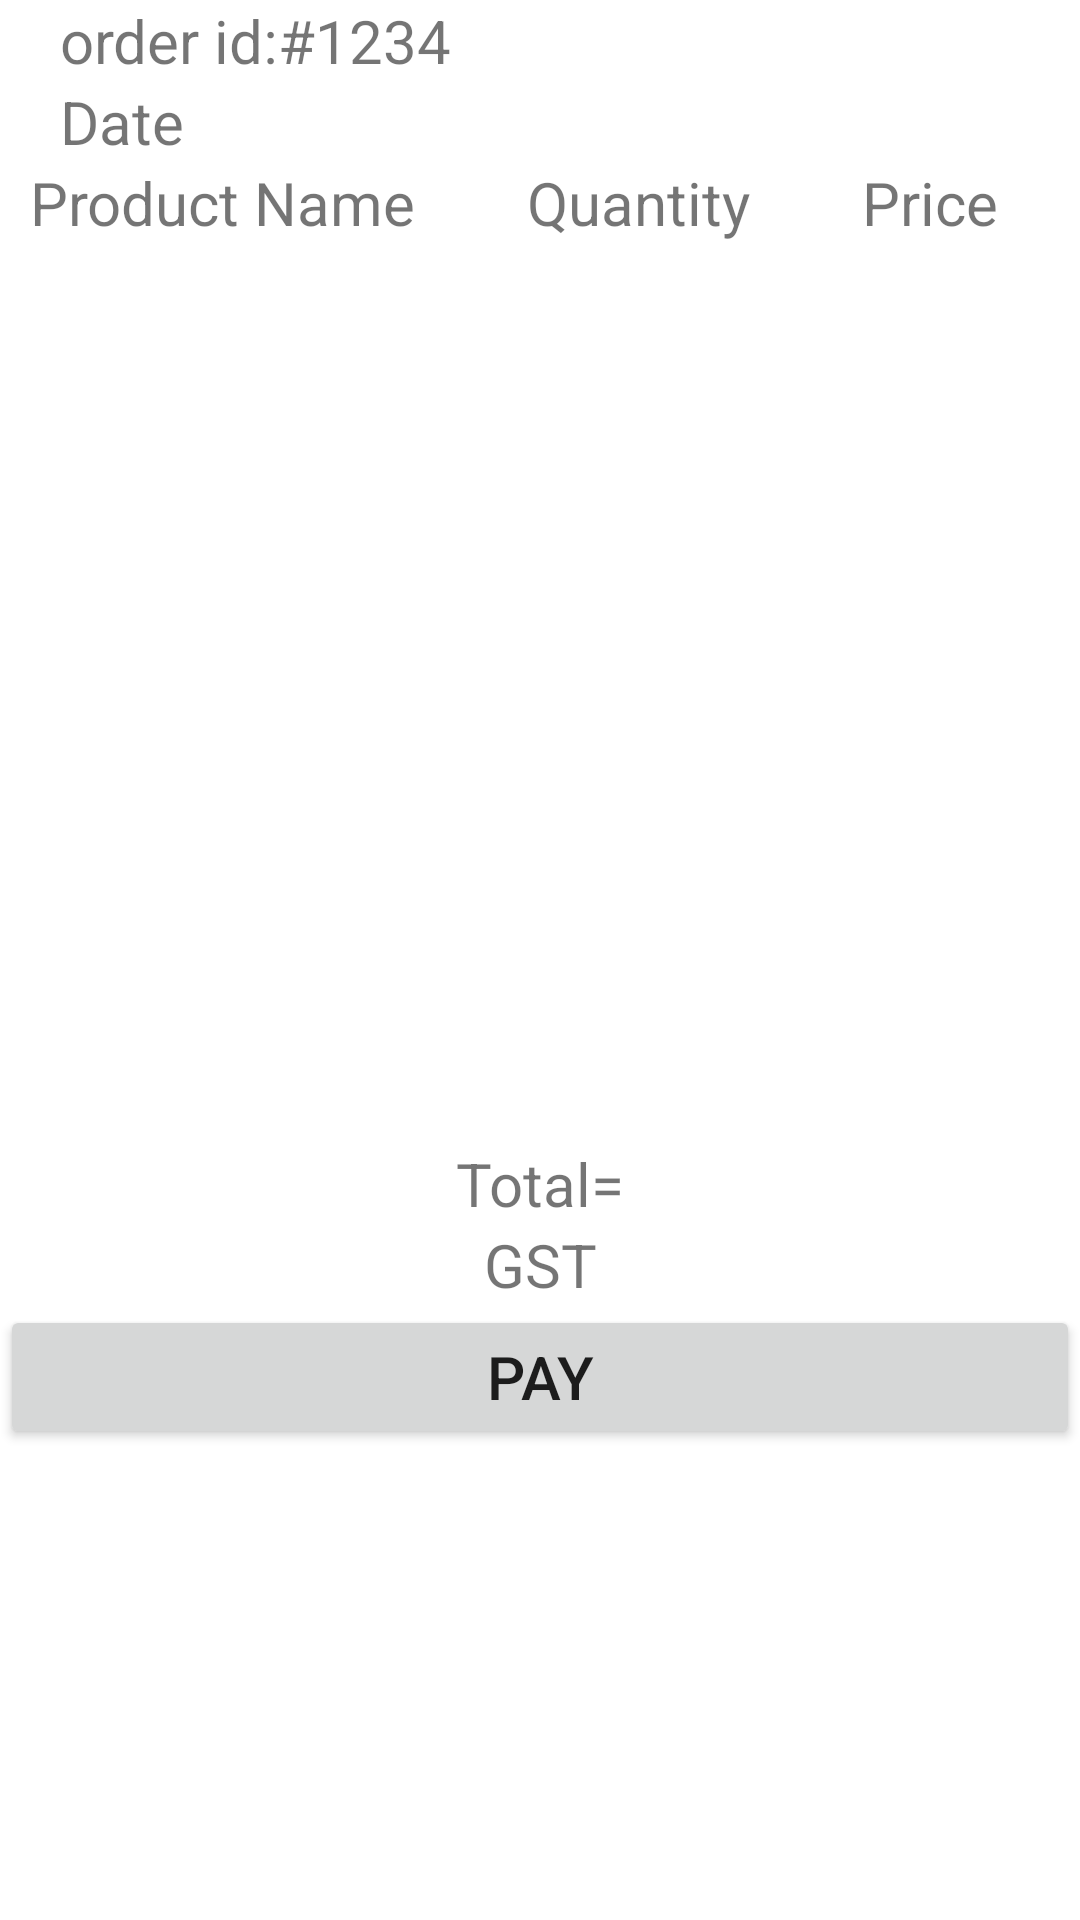

The Android layout XML behind this screen, and the referenced resources:
<!-- AndroidManifest.xml: application theme Theme.TeaTimeProject -->
<!-- res/layout/activity_checkout.xml -->
<?xml version="1.0" encoding="utf-8"?>
<LinearLayout
    xmlns:android="http://schemas.android.com/apk/res/android"
    xmlns:app="http://schemas.android.com/apk/res-auto"
    xmlns:tools="http://schemas.android.com/tools"
    android:layout_width="match_parent"
    android:layout_height="match_parent"
    tools:context=".Common.Checkout"
    android:orientation="vertical">
    <TextView
        android:layout_width="match_parent"
        android:layout_height="wrap_content"
        android:text="order id:#1234"
        android:textSize="20dp"
        android:paddingLeft="20dp">
    </TextView>
    <TextView
        android:layout_width="match_parent"
        android:layout_height="wrap_content"
        android:text="Date"
        android:textSize="20dp"
        android:paddingLeft="20dp">
    </TextView>

    <LinearLayout
        android:layout_width="match_parent"
        android:layout_height="wrap_content"
        android:orientation="horizontal">
        <TextView
            android:layout_width="wrap_content"
            android:layout_height="wrap_content"
            android:text="Product Name"
            android:textSize="20dp"
            android:paddingLeft="10dp"
            android:layout_weight="1">
        </TextView>
        <TextView
            android:layout_width="wrap_content"
            android:layout_height="wrap_content"
            android:text="Quantity"
            android:textSize="20dp"
            android:paddingLeft="10dp"
            android:layout_weight="1">
        </TextView>
        <TextView
            android:layout_width="wrap_content"
            android:layout_height="wrap_content"
            android:text="Price"
            android:textSize="20dp"
            android:paddingLeft="10dp"
            android:layout_weight="1"
            android:gravity="left">
        </TextView>
    </LinearLayout>
    <ListView
        android:layout_width="match_parent"
        android:layout_height="300dp"
        tools:listitem="@layout/checkoutlist">
    </ListView>
  <TextView
      android:layout_width="match_parent"
      android:layout_height="wrap_content"
      android:text="Total="
      android:textSize="20dp"
      android:gravity="center">
  </TextView>
    <TextView
        android:layout_width="match_parent"
        android:layout_height="wrap_content"
        android:text="GST"
        android:textSize="20dp"
        android:gravity="center">
    </TextView>
    <Button
        android:layout_width="match_parent"
        android:layout_height="wrap_content"
        android:text="Pay"
        android:textSize="20dp"
        android:gravity="center">
    </Button>
</LinearLayout>
<!-- res/layout/checkoutlist.xml (included above) -->
<?xml version="1.0" encoding="utf-8"?>
<LinearLayout xmlns:android="http://schemas.android.com/apk/res/android"
    android:layout_width="match_parent"
    android:layout_height="match_parent"
    xmlns:app="http://schemas.android.com/apk/res-auto"
    android:orientation="vertical">

    <androidx.cardview.widget.CardView
        android:layout_width="match_parent"
        android:layout_height="wrap_content"
        app:cardCornerRadius="1dp"
        android:layout_margin="20dp">
            <LinearLayout
                android:layout_width="match_parent"
                android:layout_height="match_parent"
                android:orientation="horizontal">
                <TextView
                    android:layout_width="wrap_content"
                    android:layout_height="wrap_content"
                    android:text="Tea Power"
                    android:textSize="20dp"
                    android:padding="10dp"
                    android:layout_weight="1">
                </TextView>
                <TextView
                    android:layout_width="wrap_content"
                    android:layout_height="wrap_content"
                    android:text="1kg"
                    android:textSize="20dp"
                    android:padding="10dp"
                    android:layout_weight="1">
                </TextView>
                <TextView
                    android:layout_width="wrap_content"
                    android:layout_height="wrap_content"
                    android:text="100"
                    android:layout_weight="1"
                    android:textSize="20dp"
                    android:gravity="right"
                    android:padding="10dp">
                </TextView>
            </LinearLayout>
    </androidx.cardview.widget.CardView>

</LinearLayout>
<!-- resources referenced by this layout -->
<resources>
  <style name="Theme.TeaTimeProject" parent="Theme.MaterialComponents.DayNight.NoActionBar">
          
          <item name="colorPrimary">@color/sealbrown</item>
          <item name="colorPrimaryVariant">@color/bordeaux</item>
          <item name="colorOnPrimary">@color/white</item>
          
          <item name="colorSecondary">@color/metalliccopper</item>
          <item name="colorSecondaryVariant">@color/blue</item>
          <item name="colorOnSecondary">@color/black</item>
          
          <item name="android:statusBarColor">?attr/colorPrimaryVariant</item>
          
      </style>
  <color name="sealbrown">#310A0B</color>
  <color name="bordeaux">#491B1D</color>
  <color name="white">#FFFFFFFF</color>
  <color name="metalliccopper">#743A36</color>
  <color name="blue">#2762D6</color>
  <color name="black">#FF000000</color>
</resources>
